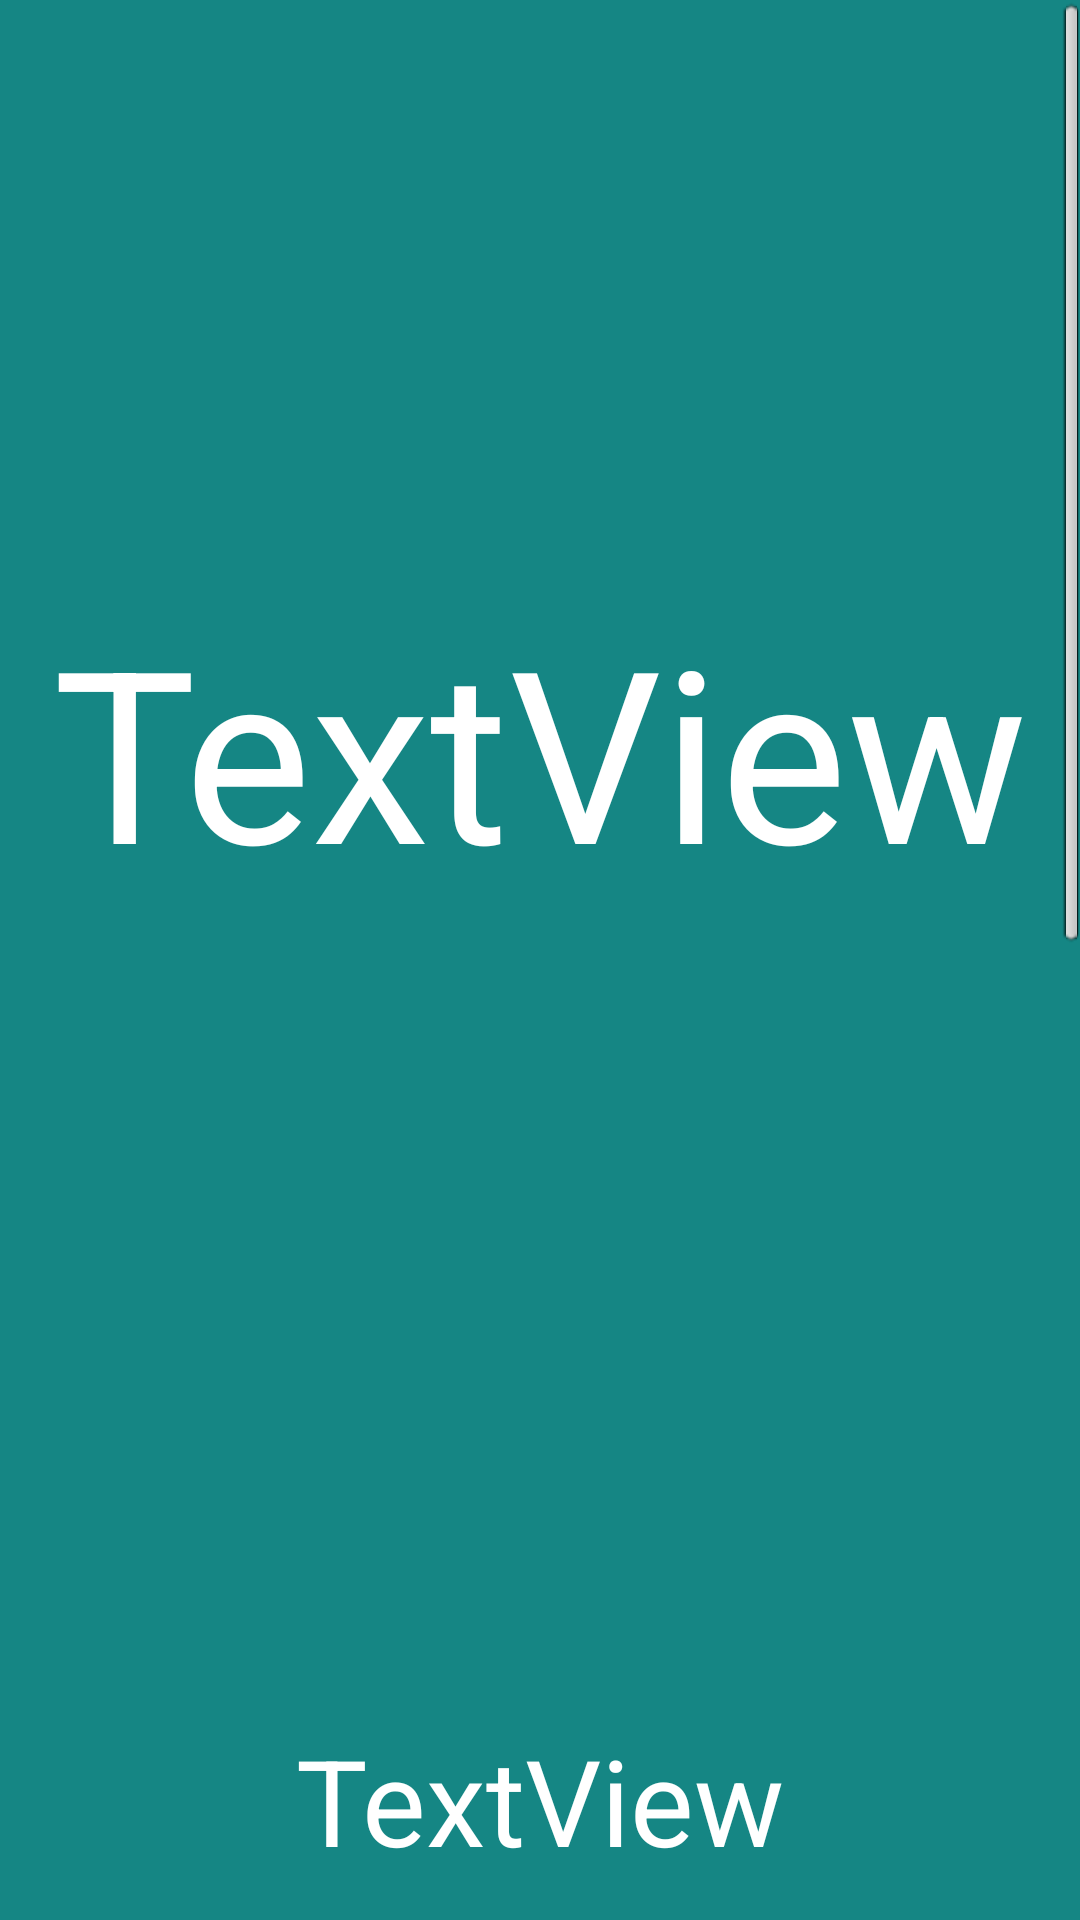

Here is an Android app screen rendered from its layout file. Give the layout XML and the strings, colors and styles it references.
<!-- AndroidManifest.xml: application theme AppTheme -->
<!-- res/layout/guide_2.xml -->
<?xml version="1.0" encoding="utf-8"?>
<RelativeLayout xmlns:android="http://schemas.android.com/apk/res/android"
                android:layout_width="fill_parent"
                android:layout_height="fill_parent"
                android:background="#158684"
                android:orientation="vertical">

    <ScrollView
        android:layout_width="match_parent"
        android:layout_height="match_parent">

        <LinearLayout
            android:layout_width="match_parent"
            android:layout_height="match_parent"
            android:orientation="vertical">

            <TextView
                android:id="@+id/tv"
                android:layout_width="match_parent"
                android:layout_height="500dp"
                android:layout_gravity="center"
                android:gravity="center"
                android:text="TextView"
                android:textColor="@android:color/white"
                android:textSize="80sp"/>

            <TextView
                android:layout_width="match_parent"
                android:layout_height="200dp"
                android:layout_gravity="center"
                android:gravity="center"
                android:text="TextView"
                android:textColor="@android:color/white"
                android:textSize="40sp"/>

            <TextView
                android:layout_width="match_parent"
                android:layout_height="200dp"
                android:layout_gravity="center"
                android:gravity="center"
                android:text="TextView"
                android:textColor="@android:color/white"
                android:textSize="40sp"/>

            <TextView
                android:layout_width="match_parent"
                android:layout_height="200dp"
                android:layout_gravity="center"
                android:gravity="center"
                android:text="TextView"
                android:textColor="@android:color/white"
                android:textSize="40sp"/>

            <TextView
                android:layout_width="match_parent"
                android:layout_height="200dp"
                android:layout_gravity="center"
                android:gravity="center"
                android:text="TextView"
                android:textColor="@android:color/white"
                android:textSize="40sp"/>
        </LinearLayout>

    </ScrollView>

</RelativeLayout>
<!-- resources referenced by this layout -->
<resources>
  <style name="AppTheme" parent="AppBaseTheme">
          
      </style>
  <style name="AppBaseTheme" parent="@android:style/Theme.Light.NoTitleBar">
          
      </style>
</resources>
